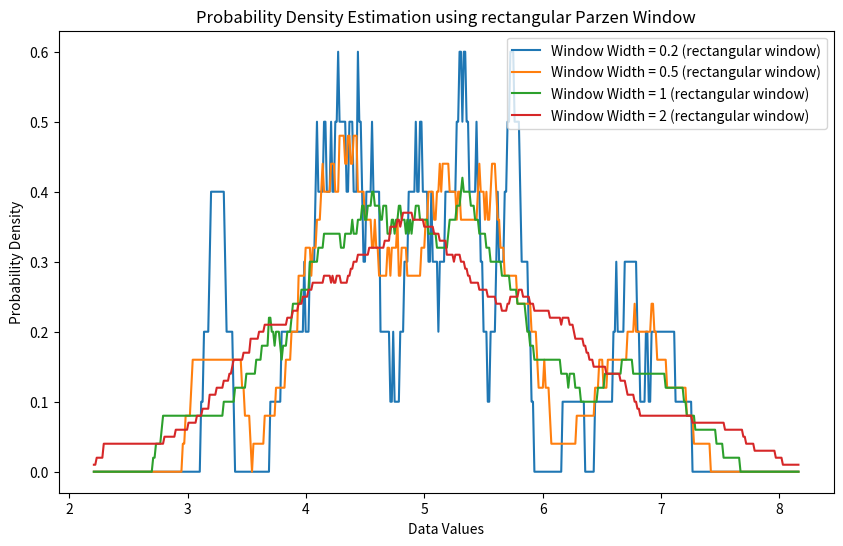
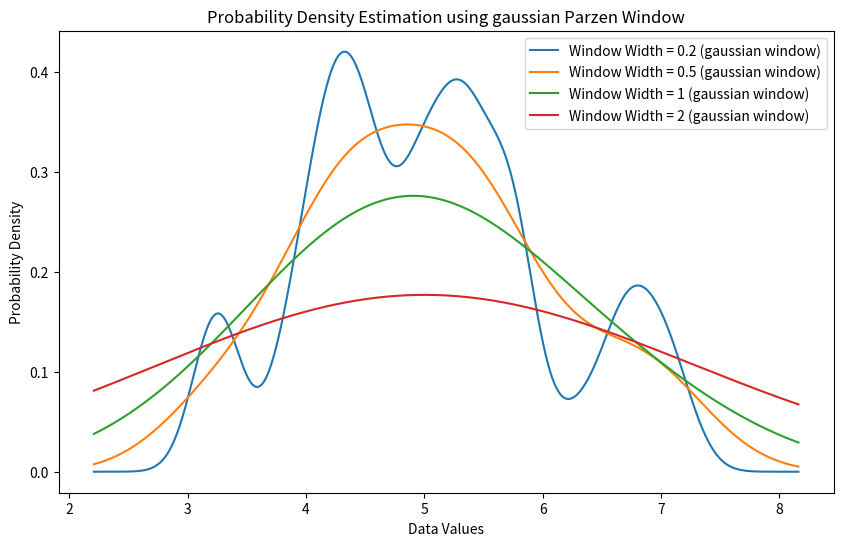

Write the Python code that produced these figures, in order.

import numpy as np
import matplotlib.pyplot as plt


# 样本数据
data = np.array([4.6019, 5.2564, 5.2200, 3.2886, 3.7942,
                 3.2271, 4.9275, 3.2789, 5.7019, 3.9945,
                 3.8936, 6.7906, 7.1624, 4.1807, 4.9630,
                 6.9630, 4.4597, 6.7175, 5.8198, 5.0555,
                 4.6469, 6.6931, 5.7111, 4.3672, 5.3927,
                 4.1220, 5.1489, 6.5319, 5.5318, 4.2403,
                 5.3480, 4.3022, 7.0193, 3.2063, 4.3405,
                 5.7715, 4.1797, 5.0179, 5.6545, 6.2577,
                 4.0729, 4.8301, 4.5283, 4.8858, 5.3695,
                 4.3814, 5.8001, 5.4267, 4.5277, 5.2760])

# 方窗 Parzen 窗密度估计函数
def parzen_rectangular(data, x, h):
    count = 0
    n = len(data)
    for xi in data:
        if abs(xi - x) <= h/2:
            count += 1
    return count / (n * h)

# 高斯窗 Parzen 窗密度估计函数
def parzen_gaussian(data, x, h):
    n = len(data)
    sum_val = 0
    for xi in data:
        sum_val += np.exp(-(x - xi)**2 / (2 * h**2))
    return sum_val / (n * (np.sqrt(2 * np.pi) * h))

# 绘制不同窗宽下的概率密度函数曲线
def plot_density_estimates(data, window_type):
    x_vals = np.linspace(min(data) - 1, max(data) + 1, 500)
    plt.figure(figsize=(10, 6))
    for h in [0.2, 0.5, 1, 2]:
        y_vals = []
        for x in x_vals:
            if window_type == 'rectangular':
                y_vals.append(parzen_rectangular(data, x, h))
            else:
                y_vals.append(parzen_gaussian(data, x, h))

       # width = (min(data) - 1 +max(data) + 1)/ len(x_vals)
       # area = 0
       # for height in y_vals:
       #     area += height * width
       # print(f"Area under the curve for {window_type} window with width {h} is {area}")

        plt.plot(x_vals, y_vals, label=f'Window Width = {h} ({window_type} window)')
    plt.title(f'Probability Density Estimation using {window_type} Parzen Window')
    plt.xlabel('Data Values')
    plt.ylabel('Probability Density')
    plt.legend()
    plt.show()
    


# 绘制方窗和高斯窗的概率密度函数曲线
plot_density_estimates(data, 'rectangular')
plot_density_estimates(data, 'gaussian')


